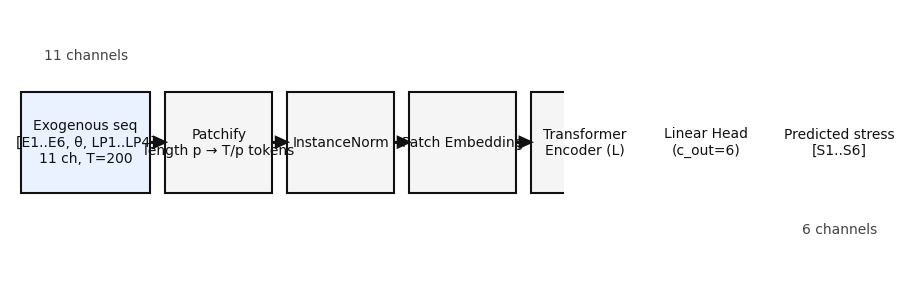

Generate this figure with matplotlib:
# simple_patchtst_diagram.py
# Minimal, clean PatchTST schematic (PNG + SVG)
# pip install matplotlib

import matplotlib.pyplot as plt
from matplotlib.patches import Rectangle, FancyArrow

def box(ax, x, y, w, h, text, fc="#F5F5F5", ec="#111111", fontsize=10, weight="regular"):
    ax.add_patch(Rectangle((x, y), w, h, facecolor=fc, edgecolor=ec, linewidth=1.5))
    ax.text(x + w/2, y + h/2, text, ha="center", va="center", fontsize=fontsize, color="#111111", weight=weight)

def arrow(ax, x1, y1, x2, y2):
    ax.add_patch(FancyArrow(x1, y1, x2 - x1, y2 - y1, width=0.0, head_width=2.2, head_length=6, length_includes_head=True, color="#111111", linewidth=1.8))

def main(out_png="patchtst.png", out_svg="patchtst.svg"):
    plt.rcParams.update({"figure.dpi": 200, "font.family": "DejaVu Sans", "font.size": 10})
    fig, ax = plt.subplots(figsize=(10, 2.8))
    ax.set_xlim(0, 300)
    ax.set_ylim(0, 60)
    ax.axis("off")

    # layout
    y = 20; H = 22
    W_data = 70; W = 58; gap = 8

    x0 = 6
    x1 = x0 + W_data + gap
    x2 = x1 + W + gap
    x3 = x2 + W + gap
    x4 = x3 + W + gap
    x5 = x4 + W + gap
    x6 = x5 + W + gap

    # boxes
    box(ax, x0, y, W_data, H,
        "Exogenous seq\n[E1..E6, θ, LP1..LP4]\n11 ch, T=200", fc="#EAF2FF")
    box(ax, x1, y, W, H, "Patchify\nlength p → T/p tokens")
    box(ax, x2, y, W, H, "InstanceNorm")
    box(ax, x3, y, W, H, "Patch Embedding")
    box(ax, x4, y, W, H, "Transformer\nEncoder (L)")
    box(ax, x5, y, W, H, "Linear Head\n(c_out=6)")
    box(ax, x6, y, W_data, H, "Predicted stress\n[S1..S6]", fc="#EAF2FF")

    # arrows (center-to-center on box edges)
    arrow(ax, x0 + W_data, y + H/2, x1, y + H/2)
    arrow(ax, x1 + W,      y + H/2, x2, y + H/2)
    arrow(ax, x2 + W,      y + H/2, x3, y + H/2)
    arrow(ax, x3 + W,      y + H/2, x4, y + H/2)
    arrow(ax, x4 + W,      y + H/2, x5, y + H/2)
    arrow(ax, x5 + W,      y + H/2, x6, y + H/2)

    # tiny notes
    ax.text(x0 + W_data/2, y + H + 8, "11 channels", ha="center", va="center", color="#444444")
    ax.text(x6 + W_data/2, y - 8,     "6 channels",  ha="center", va="center", color="#444444")

    fig.tight_layout(pad=0.2)
    fig.savefig(out_png, bbox_inches="tight", dpi=300)
    fig.savefig(out_svg, bbox_inches="tight")
    print(f"Saved: {out_png}, {out_svg}")

if __name__ == "__main__":
    main()
